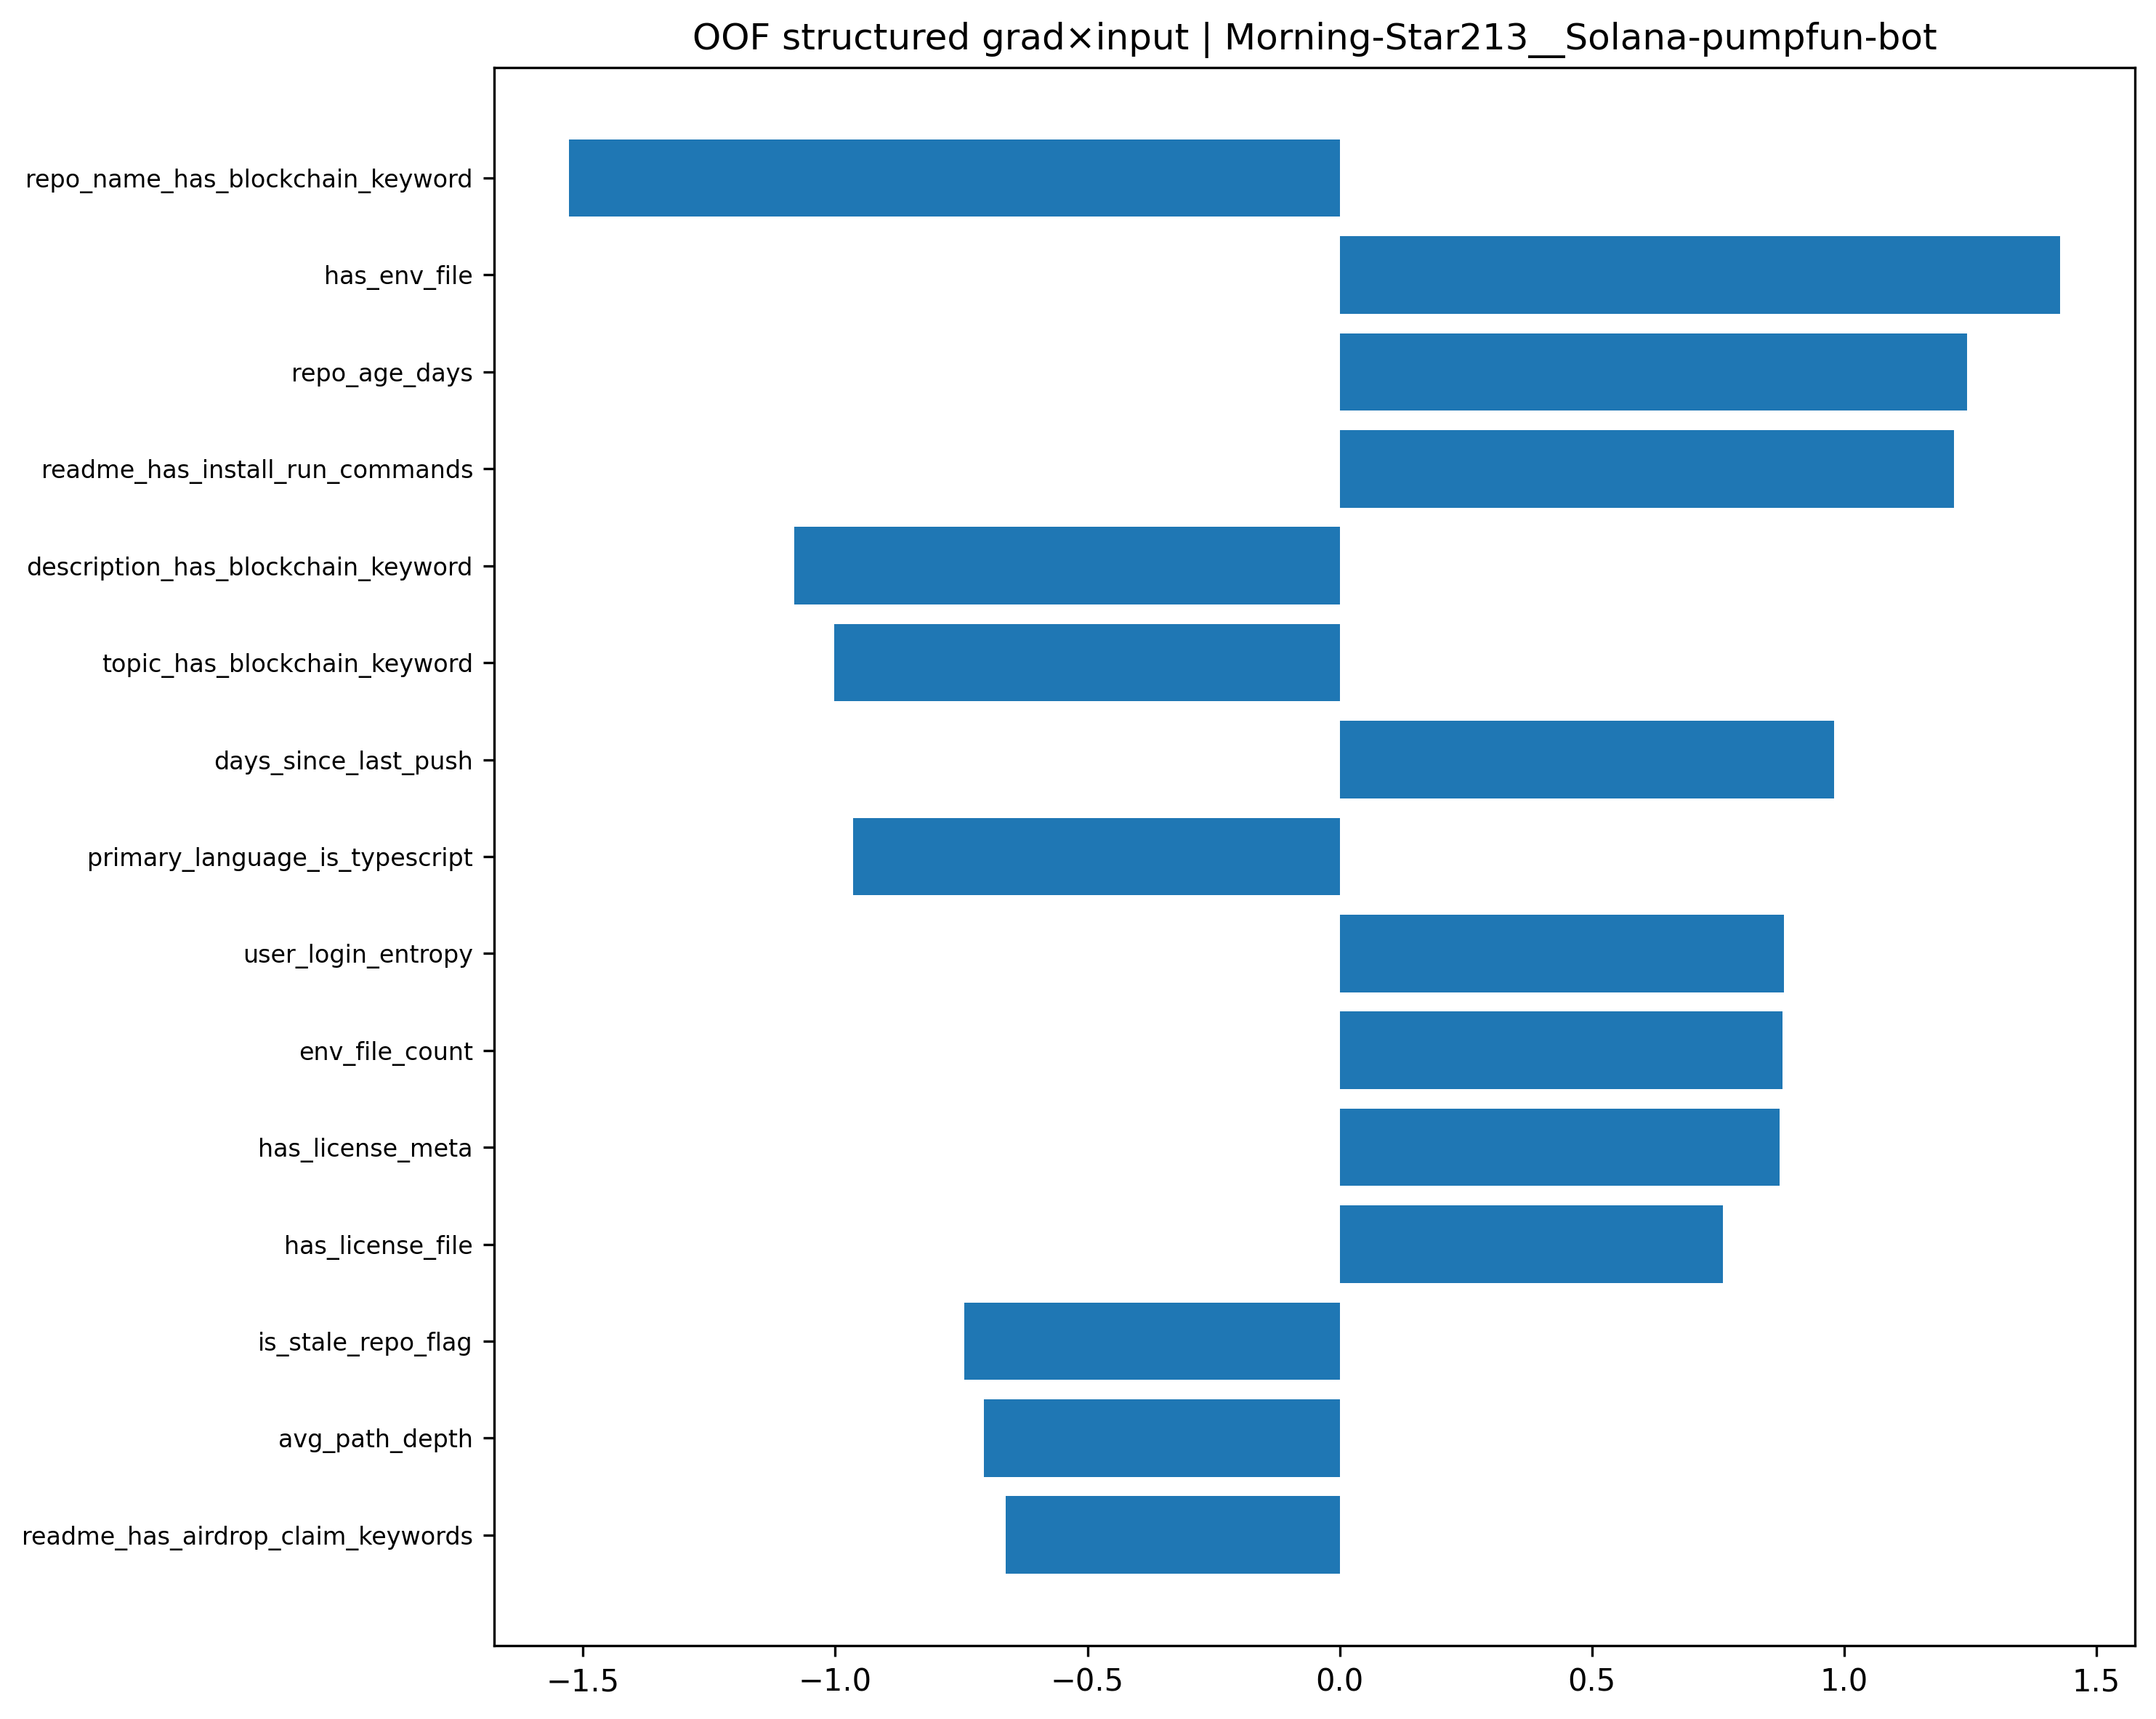

Values plotted in this chart, from the file beside it:
feature, feature_value_scaled, gradient, grad_x_input, abs_grad_x_input
repo_name_has_blockchain_keyword, 0.8936, -1.71, -1.528, 1.528
has_env_file, 1.779, 0.8027, 1.428, 1.428
repo_age_days, -0.9881, -1.258, 1.243, 1.243
readme_has_install_run_commands, 1.25, 0.9741, 1.217, 1.217
description_has_blockchain_keyword, 0.5292, -2.043, -1.081, 1.081
topic_has_blockchain_keyword, 0.9712, -1.032, -1.003, 1.003
days_since_last_push, -0.7352, -1.334, 0.9804, 0.9804
primary_language_is_typescript, 2.032, -0.4746, -0.9646, 0.9646
user_login_entropy, 1.726, 0.5105, 0.8814, 0.8814
env_file_count, 0.6067, 1.446, 0.8776, 0.8776
has_license_meta, 1.048, 0.8317, 0.872, 0.872
has_license_file, 1.008, 0.7543, 0.7604, 0.7604
is_stale_repo_flag, 0.6697, -1.111, -0.7437, 0.7437
avg_path_depth, -0.6929, 1.017, -0.7046, 0.7046
readme_has_airdrop_claim_keywords, -0.4144, 1.598, -0.6621, 0.6621
